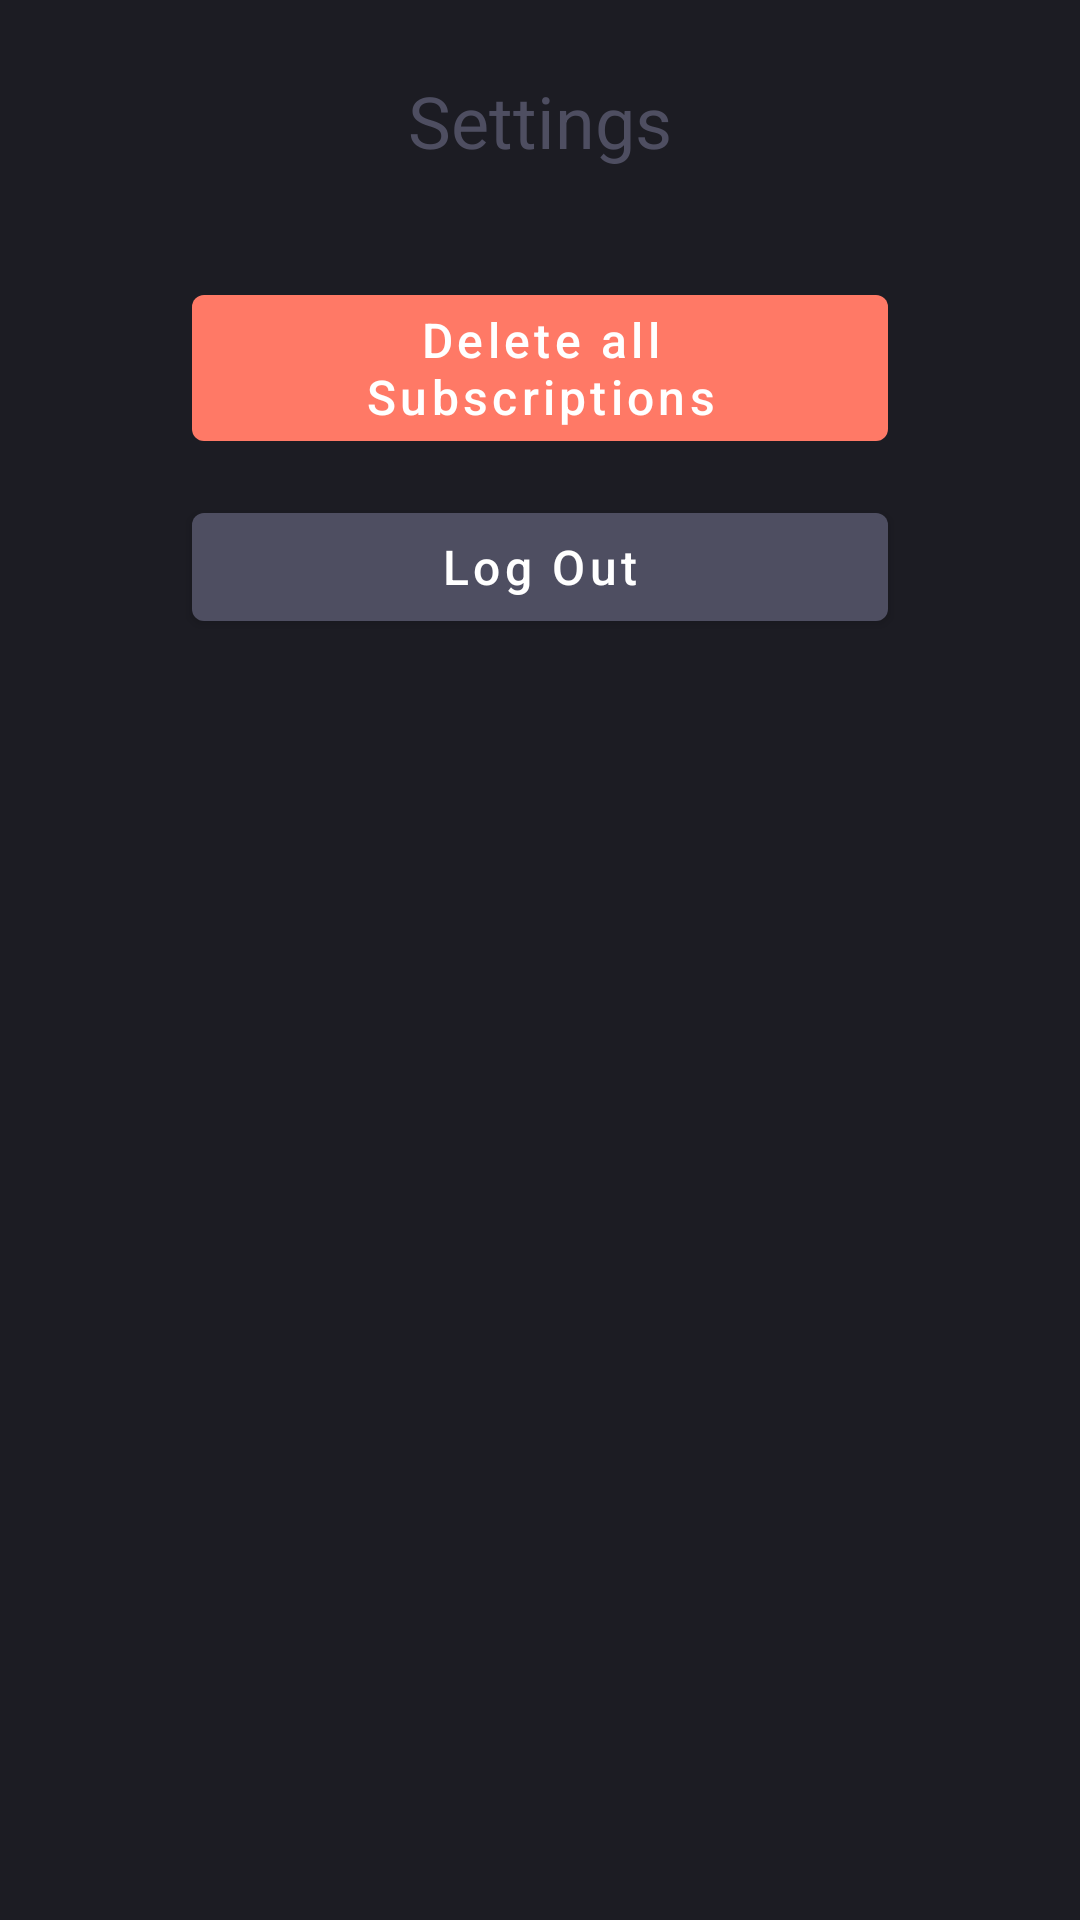

Layout XML and referenced resources for this Android screen:
<!-- AndroidManifest.xml: application theme Base.Theme.Odev2 -->
<!-- res/layout/fragment_settings.xml -->
<?xml version="1.0" encoding="utf-8"?>
<LinearLayout xmlns:android="http://schemas.android.com/apk/res/android"
    xmlns:app="http://schemas.android.com/apk/res-auto"
    xmlns:tools="http://schemas.android.com/tools"
    android:layout_width="match_parent"
    android:layout_height="match_parent"
    android:background="@color/dark_grey"
    android:orientation="vertical"
    tools:context=".ui.main.SettingsFragment">

    <TextView
        android:layout_width="match_parent"
        android:layout_height="wrap_content"
        android:layout_gravity="center"
        android:layout_margin="24dp"
        android:text="Settings"
        android:textAlignment="center"
        android:textColor="@color/grey"
        android:textSize="24sp" />

    <com.google.android.material.button.MaterialButton
        android:id="@+id/btn_setting_deleteAllSubs"
        android:layout_width="match_parent"
        android:layout_height="wrap_content"
        android:layout_marginStart="64dp"
        android:layout_marginTop="12dp"
        android:layout_marginEnd="64dp"
        android:text="Delete all Subscriptions"
        android:textAllCaps="false"
        android:textSize="16dp"
        app:backgroundTint="@color/pink" />

    <com.google.android.material.button.MaterialButton
        android:id="@+id/btn_logout_deleteAllSubs"
        android:layout_width="match_parent"
        android:layout_height="wrap_content"
        android:layout_marginStart="64dp"
        android:layout_marginTop="12dp"
        android:layout_marginEnd="64dp"
        android:text="Log Out"
        android:textAllCaps="false"
        android:textSize="16dp"
        app:backgroundTint="@color/grey" />

</LinearLayout>
<!-- resources referenced by this layout -->
<resources>
  <color name="dark_grey">#1C1C23</color>"&gt;
  <color name="grey">#4E4E61</color>"&gt;
  <color name="pink">#FF7966</color>"&gt;
  <style name="Base.Theme.Odev2" parent="Theme.MaterialComponents.DayNight.NoActionBar">
          
          
      </style>
</resources>
